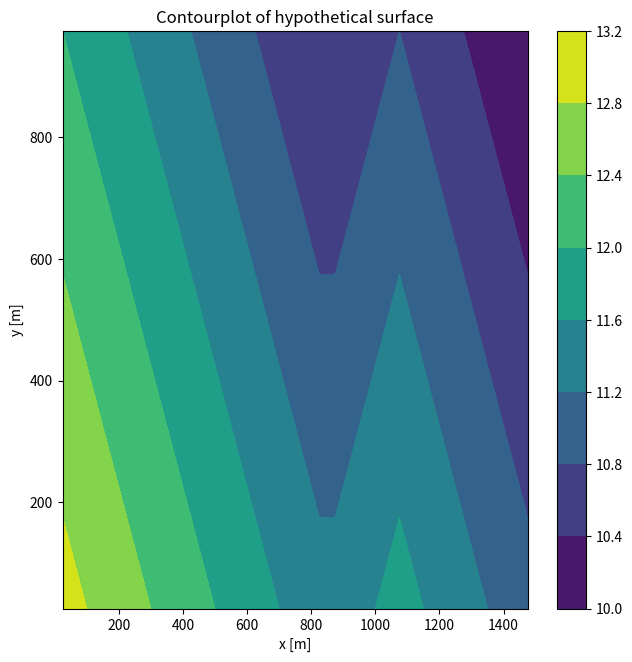
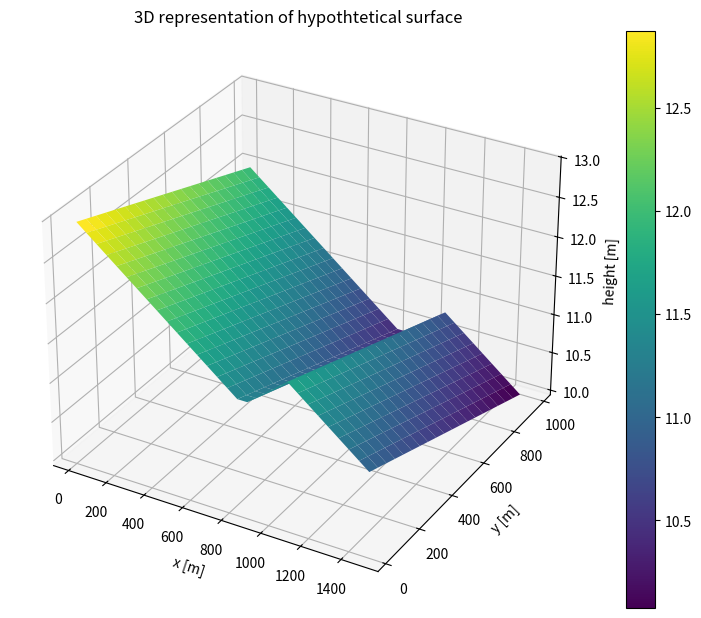

Here is the Python script that generated these plots, in order:
#making the hypothetical grid
import numpy as np
import matplotlib.pyplot as plt

nx = 30
ny = 20
grid = np.zeros((ny,nx))
slopex = 0.2/100
slopey = 0.1/100
deltax = 50 #m
deltay = 50 #m
xs = np.arange(deltax/2,(nx+1/2)*deltax,deltax)
ys = np.arange(deltay/2,(ny+1/2)*deltay,deltay)
#take 10 m as the lowest point
grid[-1,-1] = 10

#start by calculating the heights at the right edge
right_edge = np.arange(grid[-1,-1],grid[-1,-1]+(slopey*deltay)*ny,slopey*deltay)
grid[:,-1] = np.flip(right_edge) 


#calculate the otherpoints starting from the right edge
for j in range(ny):
    sequence1 = np.arange(grid[j,-1],grid[j,-1]+(slopex*deltax)*(8),slopex*deltax)
    sequence2 = np.arange(grid[j,-1]+(slopex*deltax)*(7),grid[j,-1]+(slopex*deltax)*(7-4),-slopex*deltax)
    sequence3 = np.arange(grid[j,-1]+(slopex*deltax)*(7-3),grid[j,-1]+(slopex*deltax)*(8-3+16),slopex*deltax)
    sequence = np.hstack([sequence1,sequence2,sequence3])
    grid[j,:] = np.flip(sequence)
plt.figure(figsize= (7.5,7.5))
plt.contourf(xs,ys,grid)
plt.colorbar()
plt.title('Contourplot of hypothetical surface')
plt.xlabel('x [m]')
plt.ylabel('y [m]')


plt.figure(figsize= (10,7.5))
X, Y = np.meshgrid(xs, ys)
ax = plt.axes(projection='3d')
im = ax.plot_surface(X, Y, grid, cmap = 'viridis')
plt.colorbar(im)
plt.xlabel('x [m]')
plt.ylabel('y [m]')
ax.set_zlabel('height [m]')
plt.title('3D representation of hypothtetical surface')